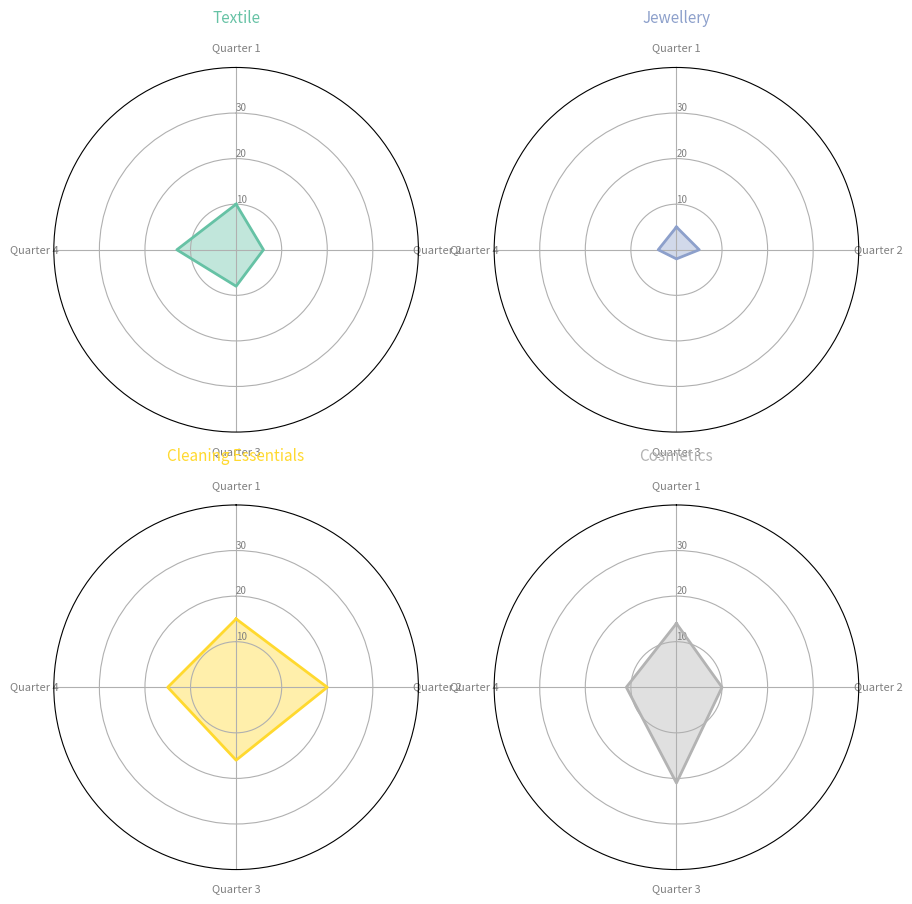

Source code (Python):
#%%

import pandas as pd 
import seaborn as sns 
import matplotlib.pyplot as plt
import numpy as np
from math import pi


def make_spider( row, title, color, df):
 
# number of variable
    categories=list(df)[1:]
    N = len(categories)
 
# What will be the angle of each axis in the plot? (we divide the plot / number of variable)
    angles = [n / float(N) * 2 * pi for n in range(N)]
    angles += angles[:1]
 
# Initialise the spider plot
    ax = plt.subplot(2,2,row+1, polar=True, )
 
# If you want the first axis to be on top:
    ax.set_theta_offset(pi / 2)
    ax.set_theta_direction(-1)
 
# Draw one axe per variable + add labels labels yet
    plt.xticks(angles[:-1], categories, color='grey', size=8)
 
# Draw ylabels
    ax.set_rlabel_position(0)
    plt.yticks([10,20,30], ["10","20","30"], color="grey", size=7)
    plt.ylim(0,40)
 
# Ind1
    values=df.loc[row].drop('Shop Category').values.flatten().tolist()
    values += values[:1]
    ax.plot(angles, values, color=color, linewidth=2, linestyle='solid')
    ax.fill(angles, values, color=color, alpha=0.4)
 
# Add a title
    plt.title(title, size=11, color=color, y=1.1)




def main():
    x = {'Shop Category' : ['Textile', 'Jewellery', 'Cleaning Essentials', 'Cosmetics'], 'Quarter 1' : [10, 5, 15, 14], 'Quarter 2' : [6, 5, 20, 10], 'Quarter 3' : [8, 2, 16, 21], 'Quarter 4' : [13, 4, 15, 11]}
    data = pd.DataFrame(x)
    my_dpi=96
    plt.figure(figsize=(1000/my_dpi, 1000/my_dpi), dpi=my_dpi)
 
# Create a color palette:
    my_palette = plt.cm.get_cmap("Set2", len(data.index))
 
# Loop to plot
    for row in range(0, len(data.index)):
        make_spider( row=row, title=data['Shop Category'][row], color=my_palette(row), df = data)
    print(data)
    

if(__name__ == '__main__'):
    main()

# %%
